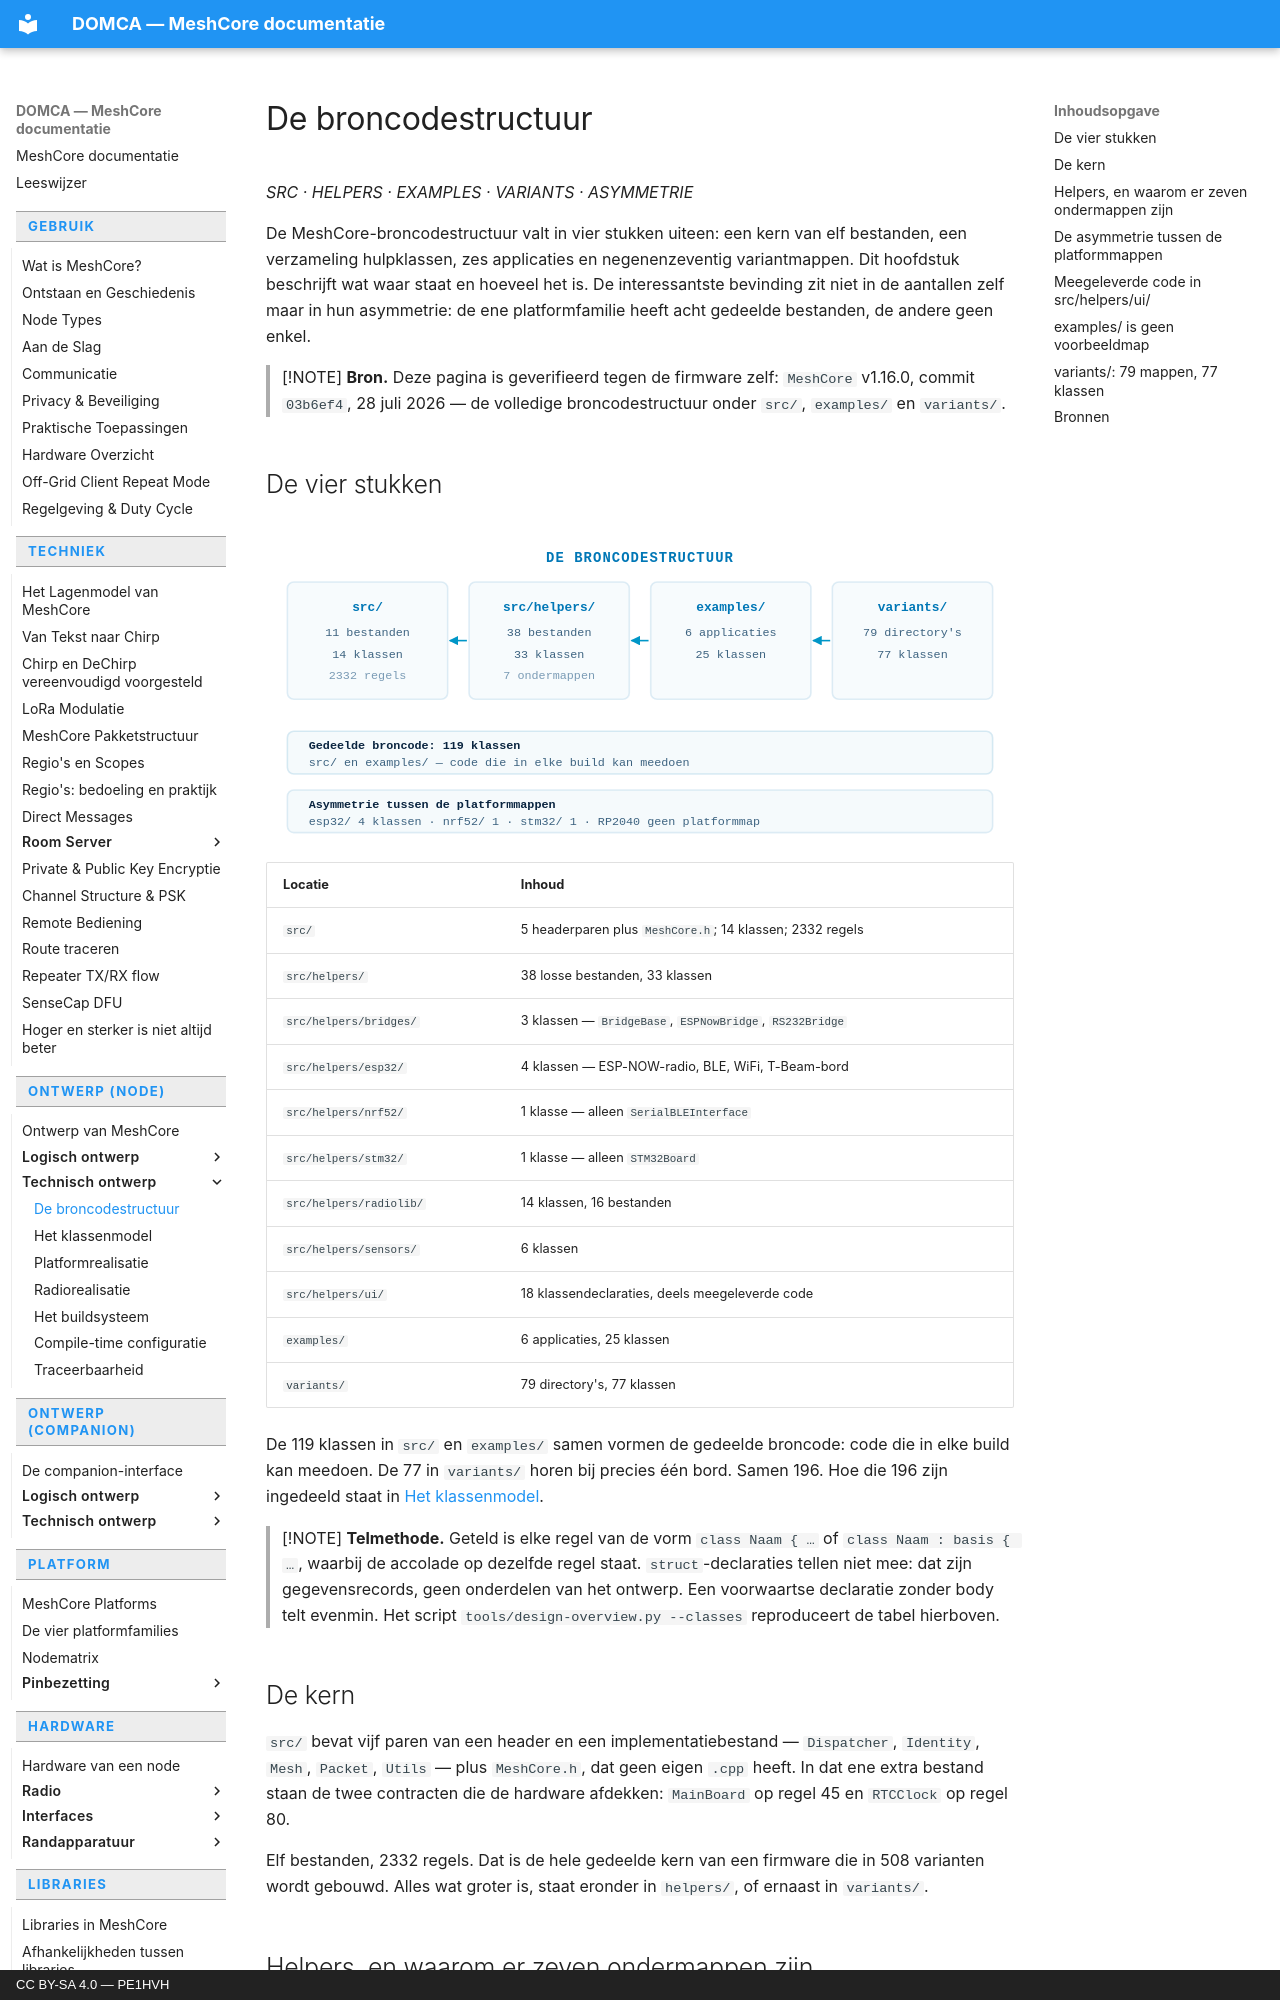

repository: pe1hvh/meshcore-docs · page: nl/design/technical/source-layout/index.html · generator: mkdocs · copyright: CC BY-SA 4.0 — PE1HVH

# De broncodestructuur

*SRC · HELPERS · EXAMPLES · VARIANTS · ASYMMETRIE*

De MeshCore-broncodestructuur valt in vier stukken uiteen: een kern van elf
bestanden, een verzameling hulpklassen, zes applicaties en negenenzeventig
variantmappen. Dit hoofdstuk beschrijft wat waar staat en hoeveel het is. De
interessantste bevinding zit niet in de aantallen zelf maar in hun asymmetrie:
de ene platformfamilie heeft acht gedeelde bestanden, de andere geen enkel.

> [!NOTE]
> **Bron.** Deze pagina is geverifieerd tegen de firmware zelf: `MeshCore`
> v1.16.0, commit `03b6ef4`, 28 juli 2026 — de volledige broncodestructuur
> onder `src/`, `examples/` en `variants/`.

## De vier stukken

![Vier blokken naast elkaar. Links de kern src met elf bestanden, daarnaast
src/helpers met achtendertig losse bestanden en zeven onderliggende mappen,
vervolgens examples met zes applicaties, en rechts variants met
negenenzeventig mappen. Pijlen lopen van rechts naar links: elke variant kiest
uit helpers, elke applicatie gebruikt de kern.](../../../images/nl/source-layout-1.svg)

| Locatie | Inhoud |
|---|---|
| `src/` | 5 headerparen plus `MeshCore.h`; 14 klassen; 2332 regels |
| `src/helpers/` | 38 losse bestanden, 33 klassen |
| `src/helpers/bridges/` | 3 klassen — `BridgeBase`, `ESPNowBridge`, `RS232Bridge` |
| `src/helpers/esp32/` | 4 klassen — ESP-NOW-radio, BLE, WiFi, T-Beam-bord |
| `src/helpers/nrf52/` | 1 klasse — alleen `SerialBLEInterface` |
| `src/helpers/stm32/` | 1 klasse — alleen `STM32Board` |
| `src/helpers/radiolib/` | 14 klassen, 16 bestanden |
| `src/helpers/sensors/` | 6 klassen |
| `src/helpers/ui/` | 18 klassendeclaraties, deels meegeleverde code |
| `examples/` | 6 applicaties, 25 klassen |
| `variants/` | 79 directory's, 77 klassen |

De 119 klassen in `src/` en `examples/` samen vormen de gedeelde broncode:
code die in elke build kan meedoen. De 77 in `variants/` horen bij precies één
bord. Samen 196. Hoe die 196 zijn ingedeeld staat in [Het
klassenmodel](class-model.md).

> [!NOTE]
> **Telmethode.** Geteld is elke regel van de vorm `class Naam { …` of
> `class Naam : basis { …`, waarbij de accolade op dezelfde regel staat.
> `struct`-declaraties tellen niet mee: dat zijn gegevensrecords, geen
> onderdelen van het ontwerp. Een voorwaartse declaratie zonder body telt
> evenmin. Het script `tools/design-overview.py --classes` reproduceert de
> tabel hierboven.

## De kern

`src/` bevat vijf paren van een header en een implementatiebestand —
`Dispatcher`, `Identity`, `Mesh`, `Packet`, `Utils` — plus `MeshCore.h`, dat
geen eigen `.cpp` heeft. In dat ene extra bestand staan de twee contracten
die de hardware afdekken: `MainBoard` op regel 45 en `RTCClock` op regel 80.

Elf bestanden, 2332 regels. Dat is de hele gedeelde kern van een firmware die
in 508 varianten wordt gebouwd. Alles wat groter is, staat eronder in
`helpers/`, of ernaast in `variants/`.
